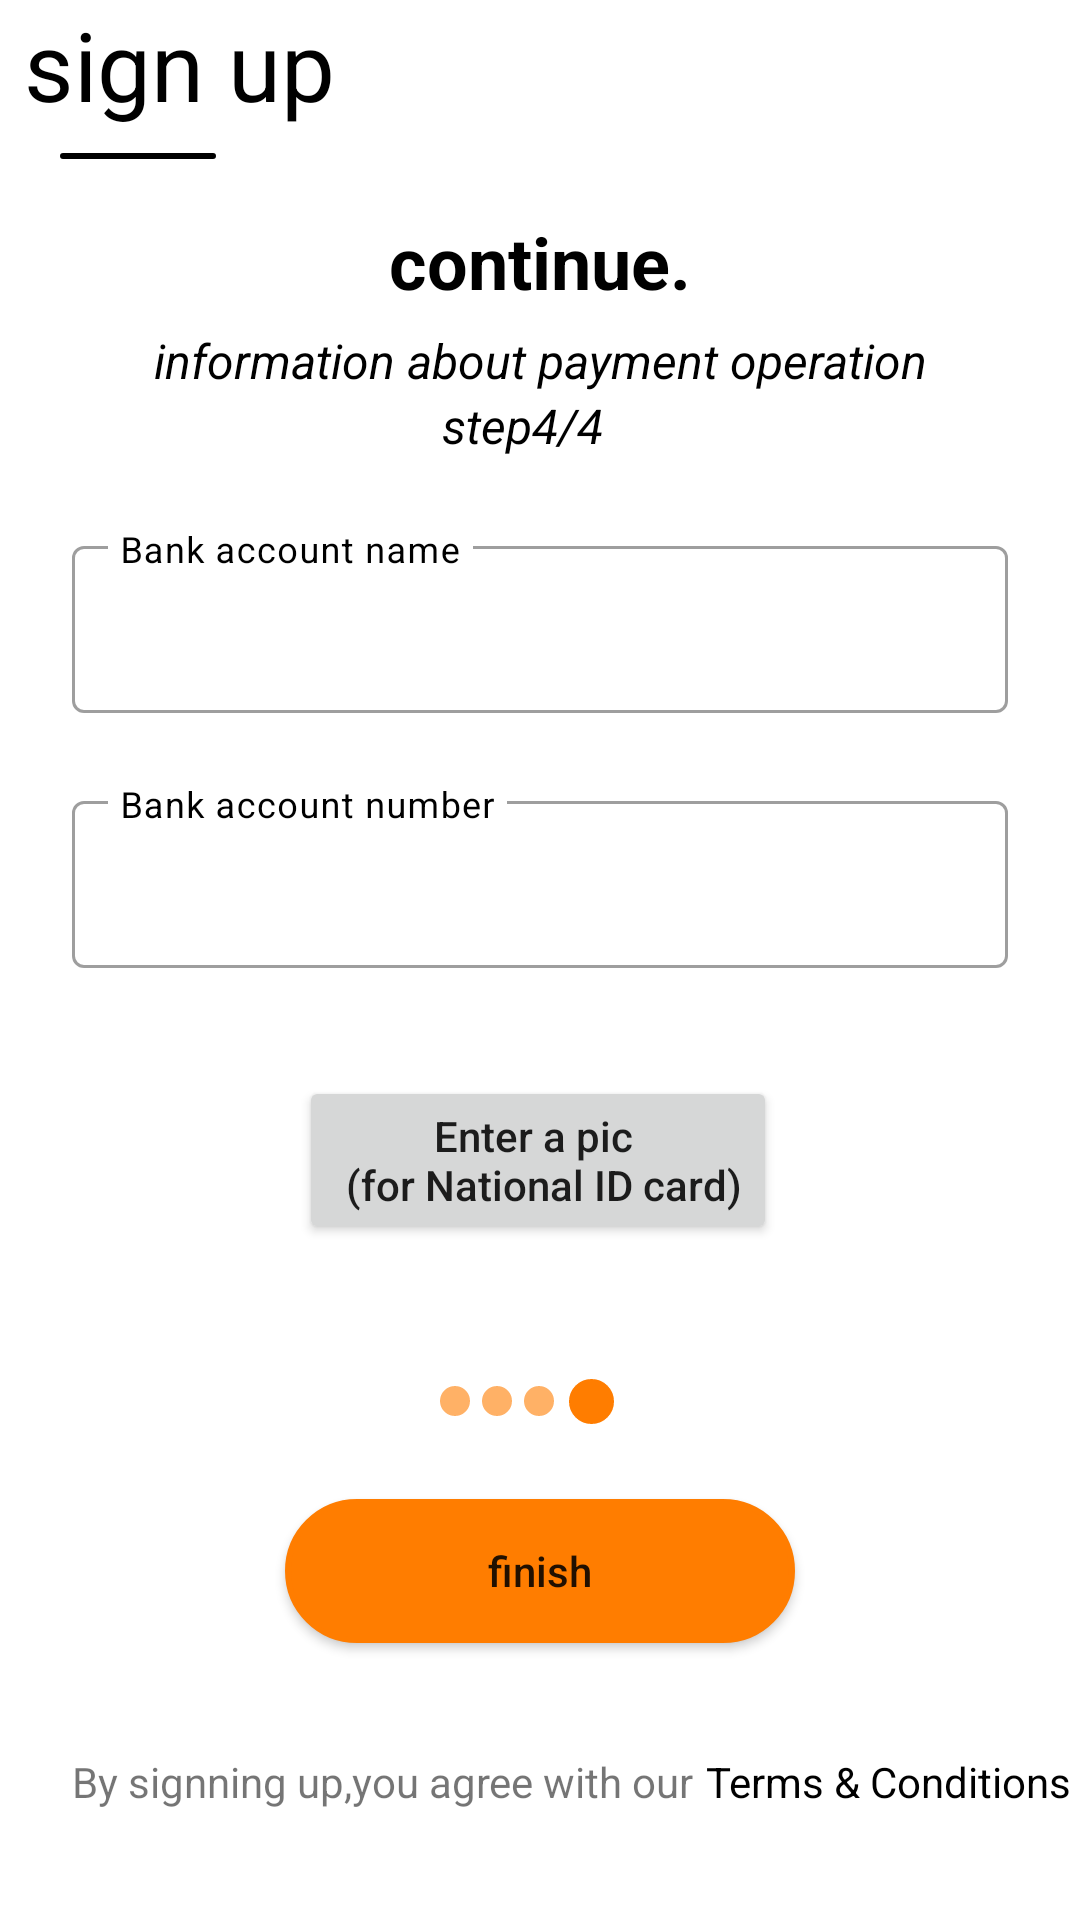

Android layout source for this screen:
<!-- AndroidManifest.xml: application theme Theme.GarageOwner -->
<!-- res/layout/fragment_sign_up4.xml -->
<?xml version="1.0" encoding="utf-8"?>
<androidx.constraintlayout.widget.ConstraintLayout xmlns:android="http://schemas.android.com/apk/res/android"
    xmlns:tools="http://schemas.android.com/tools"
    android:layout_width="match_parent"
    android:layout_height="match_parent"
    xmlns:app="http://schemas.android.com/apk/res-auto"
    tools:context=".Sign.Sign_up4"
    android:layout_margin="16dp"
    android:layout_marginTop="16dp"
    >
    <TextView
        android:id="@+id/signup4"
        android:layout_width="wrap_content"
        android:layout_height="wrap_content"
        android:text="@string/sign_up"
        android:textColor="@color/black"
        android:textSize="32sp"
        android:layout_marginStart="8dp"
        app:layout_constraintTop_toTopOf="parent"
        app:layout_constraintStart_toStartOf="parent"
        />

    <View
        android:id="@+id/viewNot"
        android:layout_width="52dp"
        android:layout_height="2dp"
        android:layout_marginStart="12dp"
        android:layout_marginTop="8dp"
        android:background="@drawable/davidlogin"
        app:layout_constraintTop_toBottomOf="@id/signup4"
        app:layout_constraintStart_toStartOf="@id/signup4"
        />
    <TextView
        android:id="@+id/continue4"
        android:layout_width="wrap_content"
        android:layout_height="wrap_content"
        android:layout_marginTop="12dp"
        android:padding="6dp"
        android:text="@string/continue2"
        android:textStyle="bold"
        android:textSize="24sp"
        android:textColor="@color/black"
        android:gravity="center"
        app:layout_constraintTop_toBottomOf="@id/viewNot"
        app:layout_constraintStart_toStartOf="parent"
        app:layout_constraintEnd_toEndOf="parent"
        />

    <TextView
        android:id="@+id/info4"
        android:layout_width="wrap_content"
        android:layout_height="wrap_content"
        app:layout_constraintTop_toBottomOf="@id/continue4"
        app:layout_constraintStart_toStartOf="parent"
        app:layout_constraintEnd_toEndOf="parent"
        android:text="@string/information_about_payment_operation"
        android:textSize="16sp"
        android:textColor="@color/black"
        android:textStyle="italic"
        />
    <TextView
        android:id="@+id/step4"
        android:layout_width="wrap_content"
        android:layout_height="wrap_content"
        android:layout_marginEnd="12dp"
        android:gravity="fill_horizontal"
        android:text="@string/step4_4"
        android:textSize="16sp"
        android:textColor="@color/black"
        android:textStyle="italic"
        android:layout_gravity="center"
        app:layout_constraintTop_toBottomOf="@id/info4"
        app:layout_constraintStart_toStartOf="@id/continue4"
        app:layout_constraintEnd_toEndOf="@id/continue4"
        />

    <com.google.android.material.textfield.TextInputLayout
        android:id="@+id/bankAccountName"
        android:layout_width="match_parent"
        android:layout_height="wrap_content"
        style="@style/Widget.MaterialComponents.TextInputLayout.OutlinedBox"
        app:layout_constraintTop_toBottomOf="@id/step4"
        app:layout_constraintStart_toStartOf="@id/info4"
        android:layout_margin="24dp"
        android:layout_marginTop="12dp"
        android:hint="@string/bank_account_name"
        app:expandedHintEnabled="false"
        android:textColorHint="@color/black"
        >
        <com.google.android.material.textfield.TextInputEditText
            android:layout_width="match_parent"
            android:layout_height="match_parent"/>
    </com.google.android.material.textfield.TextInputLayout>
    <com.google.android.material.textfield.TextInputLayout
        android:id="@+id/bankAccountNum"
        android:layout_width="match_parent"
        android:layout_height="wrap_content"
        style="@style/Widget.MaterialComponents.TextInputLayout.OutlinedBox"
        app:layout_constraintTop_toBottomOf="@id/bankAccountName"
        app:layout_constraintStart_toStartOf="@id/bankAccountName"
        android:layout_margin="24dp"
        android:layout_marginTop="12dp"
        android:hint="@string/bank_account_number"
        app:expandedHintEnabled="false"
        android:textColorHint="@color/black"
        >
        <com.google.android.material.textfield.TextInputEditText
            android:layout_width="match_parent"
            android:layout_height="match_parent"
            android:inputType="number"
            />
    </com.google.android.material.textfield.TextInputLayout>

    <Button
        android:id="@+id/addNationalIdIMG"
        android:layout_width="wrap_content"
        android:layout_height="56dp"
        android:layout_marginTop="36dp"
        android:text="@string/enter_a_pic_n_for_national_id_card"
        android:textAllCaps="false"
        app:layout_constraintEnd_toEndOf="parent"
        app:layout_constraintHorizontal_bias="0.497"
        app:layout_constraintStart_toStartOf="parent"
        app:layout_constraintTop_toBottomOf="@id/bankAccountNum" />

    <LinearLayout
        android:id="@+id/layout_success_4"
        android:layout_width="wrap_content"
        android:layout_height="65dp"
        android:layout_marginTop="20dp"
        android:layout_marginEnd="8dp"
        android:gravity="center"
        android:visibility="visible"
        app:layout_constraintEnd_toEndOf="parent"
        app:layout_constraintStart_toStartOf="parent"
        app:layout_constraintTop_toBottomOf="@id/addNationalIdIMG">

        <ImageView
            android:layout_width="10dp"
            android:layout_height="10dp"
            android:layout_margin="2dp"
            android:contentDescription="@string/img_success"
            android:src="@drawable/offline" />


        <ImageView
            android:layout_width="10dp"
            android:layout_height="10dp"
            android:layout_margin="2dp"
            android:contentDescription="@string/img_success"
            android:src="@drawable/offline" />

        <ImageView
            android:layout_width="10dp"
            android:layout_height="10dp"
            android:layout_margin="2dp"
            android:contentDescription="@string/img_success"
            android:src="@drawable/offline" />

        <ImageView
            android:layout_width="15dp"
            android:layout_height="15dp"
            android:layout_margin="3dp"
            android:background="@drawable/online"
            android:contentDescription="@string/img_success" />
    </LinearLayout>

    <Button
        android:id="@+id/next_sign4"
        android:layout_width="170dp"
        android:layout_height="wrap_content"
        android:background="@drawable/round_btn"
        android:text="@string/finish"
        android:textAllCaps="false"
        app:layout_constraintEnd_toEndOf="parent"
        app:layout_constraintStart_toStartOf="parent"
        app:layout_constraintTop_toBottomOf="@+id/layout_success_4" />

    <TextView
        android:id="@+id/by"
        android:layout_width="wrap_content"
        android:layout_height="wrap_content"
        android:layout_marginStart="24dp"
        android:text="@string/by_signning_up_you_agree_with_our"
        app:layout_constraintBottom_toBottomOf="parent"
        app:layout_constraintStart_toStartOf="parent"
        app:layout_constraintTop_toBottomOf="@+id/next_sign4" />

    <TextView
        android:id="@+id/terms"
        android:layout_width="wrap_content"
        android:layout_height="wrap_content"
        android:layout_marginStart="4dp"
        android:text="@string/terms_amp_conditions"
        android:textColor="@color/black"
        app:layout_constraintStart_toEndOf="@id/by"
        app:layout_constraintTop_toTopOf="@id/by" />
</androidx.constraintlayout.widget.ConstraintLayout>
<!-- resources referenced by this layout -->
<resources>
  <color name="black">#FF000000</color>
  <!-- drawable davidlogin (drawable) -->
  <?xml version="1.0" encoding="utf-8"?>
  <shape xmlns:android="http://schemas.android.com/apk/res/android"
      android:shape="rectangle">
  
      <stroke android:color="@color/black"
          android:width="1dp"/>
      <solid android:color="@color/black"/>
      <corners android:radius="30dp" />
  
  
  </shape>
  <!-- drawable offline (drawable) -->
  <?xml version="1.0" encoding="utf-8"?>
  <selector xmlns:android="http://schemas.android.com/apk/res/android">
      <item android:state_pressed="false">
          <shape android:shape="rectangle">
              <corners android:radius="1000dp" />
              <solid android:color="#99FF7D00" />
              <stroke android:width="0dip" android:color="#FFFF8159" />
              <padding
                  android:bottom="4dp"
                  android:left="4dp"
                  android:right="4dp"
                  android:top="4dp" />
          </shape>
      </item>
      <item android:state_pressed="true">
          <shape android:shape="rectangle">
              <corners android:radius="1000dp" />
              <solid android:color="#99FF7D00" />
              <stroke android:width="0dip" android:color="#FFFF8159" />
              <padding android:bottom="4dp"
                  android:left="4dp"
                  android:right="4dp"
                  android:top="4dp" />
          </shape>
      </item>
  </selector>
  <!-- drawable round_btn (drawable) -->
  <?xml version="1.0" encoding="utf-8"?>
  <selector xmlns:android="http://schemas.android.com/apk/res/android">
      <item android:state_pressed="false">
          <shape android:shape="rectangle">
              <corners android:radius="1000dp" />
              <solid android:color="@color/ORANGE_500" />
              <stroke android:width="2dip" android:color="@color/ORANGE_700" />
              <padding
                  android:bottom="4dp"
                  android:left="4dp"
                  android:right="4dp"
                  android:top="4dp" />
          </shape>
      </item>
      <item android:state_pressed="true">
          <shape android:shape="rectangle">
              <corners android:radius="1000dp" />
              <solid android:color="@color/ORANGE_500" />
              <stroke android:width="2dip" android:color="@color/ORANGE_700" />
              <padding android:bottom="4dp"
                  android:left="4dp"
          android:right="4dp"
          android:top="4dp" />
      </shape>
      </item>
  </selector>
  <string name="bank_account_name">Bank account name</string>
  <string name="bank_account_number">Bank account number</string>
  <string name="by_signning_up_you_agree_with_our">By signning up,you agree with our</string>
  <string name="continue2">continue.</string>
  <string name="enter_a_pic_n_for_national_id_card">Enter a pic \n (for National ID card)</string>
  <string name="finish">finish</string>
  <string name="img_success">Success</string>
  <string name="information_about_payment_operation">information about payment operation</string>
  <string name="sign_up">sign up</string>
  <string name="step4_4">step4/4</string>
  <string name="terms_amp_conditions">Terms &amp; Conditions</string>
  <style name="Theme.GarageOwner" parent="Theme.MaterialComponents.DayNight.DarkActionBar">
          
          <item name="colorPrimary">@color/ORANGE_500</item>
          <item name="colorPrimaryVariant">@color/ORANGE_700</item>
          <item name="colorOnPrimary">@color/white</item>
          
          <item name="colorSecondary">@color/teal_200</item>
          <item name="colorSecondaryVariant">@color/teal_700</item>
          <item name="colorOnSecondary">@color/black</item>
          
          <item name="android:statusBarColor" tools:targetApi="l">?attr/colorPrimaryVariant</item>
          
      </style>
  <color name="ORANGE_500">#ff7d00</color>
  <color name="ORANGE_700">#ff7d00</color>
  <color name="white">#FFFFFFFF</color>
  <color name="teal_200">#FF03DAC5</color>
  <color name="teal_700">#FF018786</color>
</resources>
